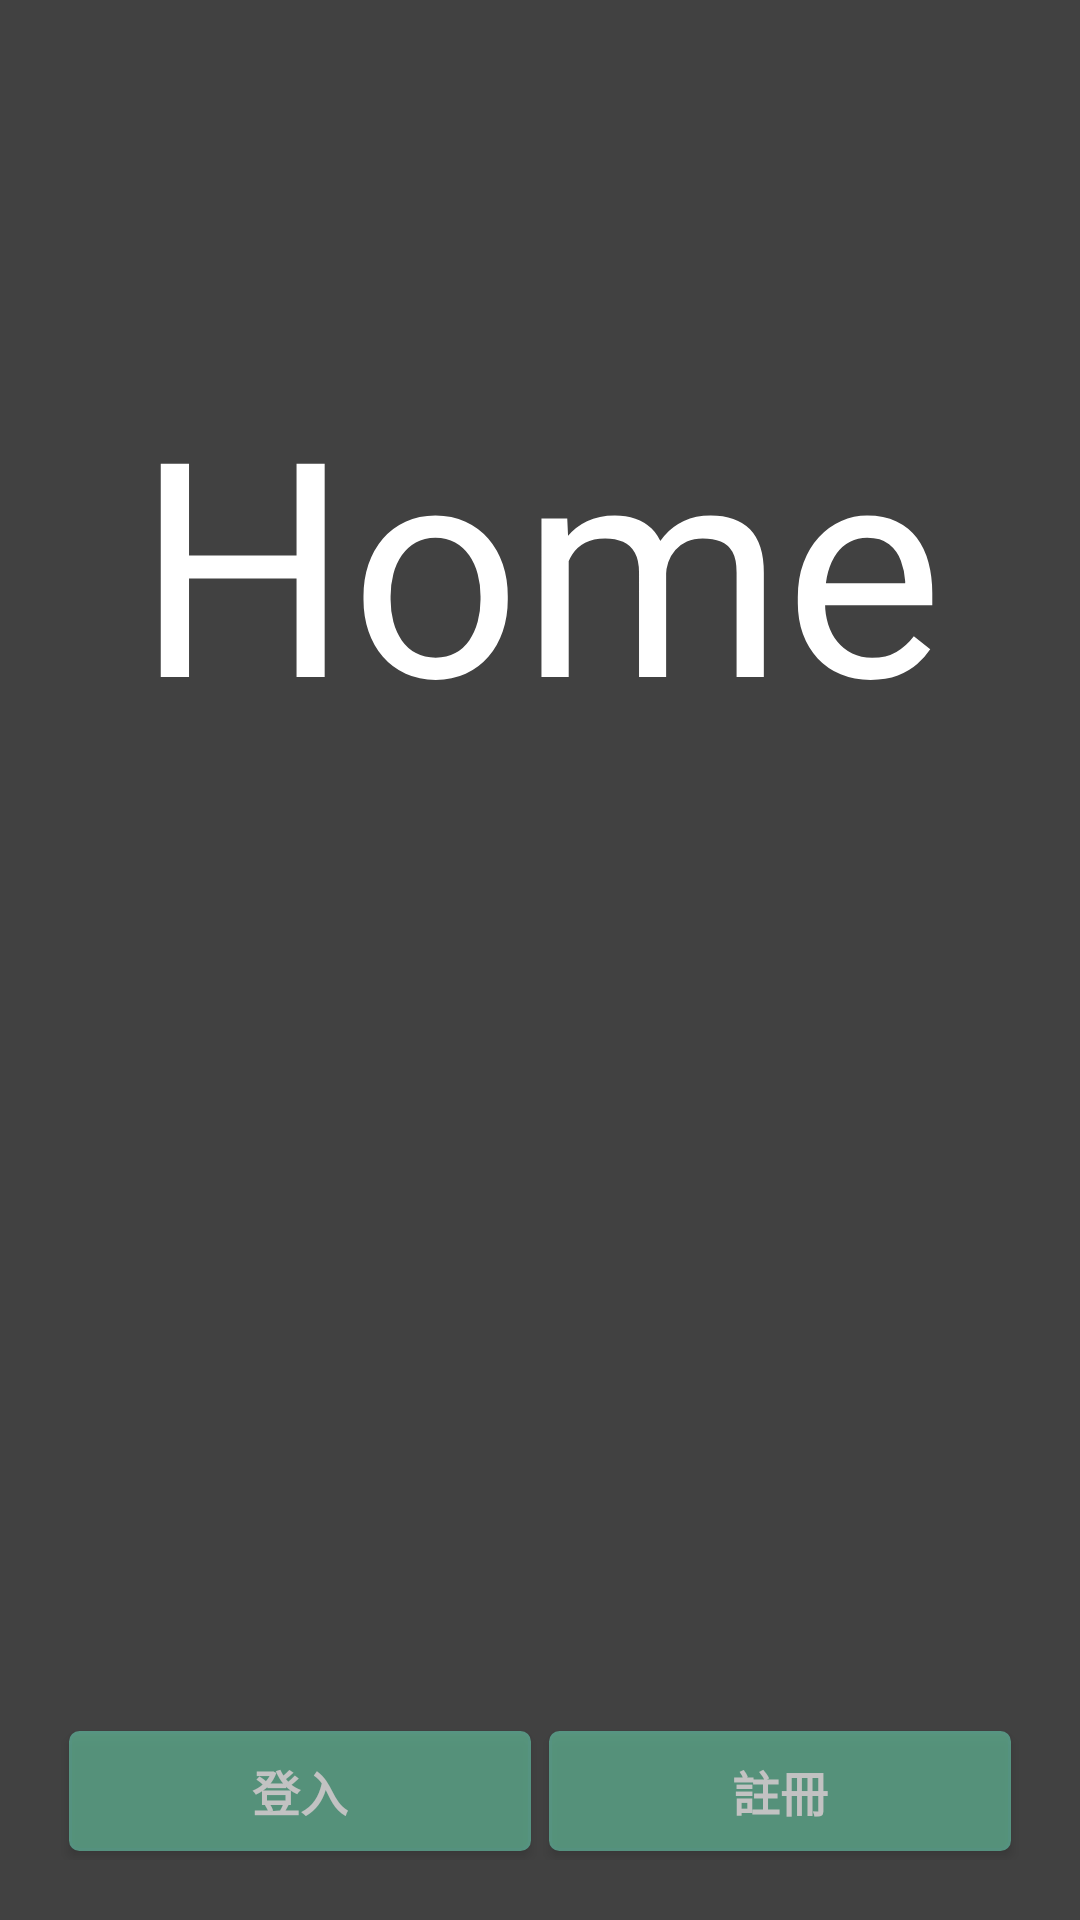

Android layout source for this screen:
<!-- AndroidManifest.xml: application theme CustomActionBarTheme -->
<!-- res/layout/activity_start.xml -->
<RelativeLayout xmlns:android="http://schemas.android.com/apk/res/android"
    xmlns:tools="http://schemas.android.com/tools"
    android:layout_width="match_parent"
    android:layout_height="match_parent"
    android:gravity="center_horizontal"
    android:background="#ff414141">

    <ImageView 
        android:layout_width="match_parent"
        android:layout_height="match_parent"
        android:src="@drawable/login_background"
        android:scaleType="centerCrop" />

	<TextView
        android:id="@+id/start_text"
        android:layout_width="wrap_content"
        android:layout_height="wrap_content"
        android:text="@string/app_name"
        android:textColor="#ffffff"
        android:textSize="@dimen/start_title_textsize"
        android:layout_marginTop="@dimen/start_title_margin"
        android:layout_alignParentTop="true"
        android:layout_centerHorizontal="true" />

    <LinearLayout
        android:layout_width="match_parent"
        android:layout_height="wrap_content"
        android:layout_margin="@dimen/login_btn_margin_big"
        android:orientation="horizontal"
        android:layout_alignParentBottom="true">
        <Button
            android:id="@+id/login_btn"
            android:layout_width="0dp"
            android:layout_weight="0.5"
            android:layout_height="@dimen/login_btn_height"
            android:layout_below="@+id/login_password_column"
            android:layout_centerHorizontal="true"
            android:text="@string/login_btn"
            android:textColor="#FFFFFF"
            android:textSize="@dimen/login_btn_text_size"
            android:textStyle="bold"
            android:background="@drawable/button_custom"
            android:layout_margin="@dimen/login_margin"
            android:alpha="0.7"/>
        <Button
            android:id="@+id/register_btn"
            android:layout_width="0dp"
            android:layout_weight="0.5"
            android:layout_height="@dimen/login_btn_height"
            android:layout_below="@+id/login_password_column"
            android:layout_centerHorizontal="true"
            android:text="@string/register_btn"
            android:textColor="#FFFFFF"
            android:textSize="@dimen/login_btn_text_size"
            android:textStyle="bold"
            android:background="@drawable/button_custom"
            android:layout_margin="@dimen/login_margin"
            android:alpha="0.7"/>
    </LinearLayout>

    

</RelativeLayout>
<!-- resources referenced by this layout -->
<resources>
  <dimen name="login_btn_height">40dp</dimen>
  <dimen name="login_btn_margin_big">20dp</dimen>
  <dimen name="login_btn_text_size">16sp</dimen>
  <dimen name="login_margin">3dp</dimen>
  <dimen name="start_title_margin">120dp</dimen>
  <dimen name="start_title_textsize">100sp</dimen>
  <!-- drawable button_custom (drawable) -->
  <?xml version="1.0" encoding="utf-8"?>
  <selector xmlns:android="http://schemas.android.com/apk/res/android">
      <item android:state_pressed="true" android:drawable="@drawable/button_custom_pressed" />
      <item android:state_pressed="false" android:drawable="@drawable/button_custom_enabled" />
  </selector>
  <string name="app_name">Home</string>
  <string name="login_btn">登入</string>
  <string name="register_btn">註冊</string>
  <style name="CustomActionBarTheme" parent="@style/Theme.AppCompat.Light.DarkActionBar">
          <item name="android:actionBarStyle">@style/MyActionBar</item>
  		<item name="android:windowContentOverlay">@null</item>
          
          <item name="actionBarStyle">@style/MyActionBar</item>
      </style>
  <!-- drawable button_custom_pressed (drawable) -->
  <?xml version="1.0" encoding="utf-8"?>
  <shape xmlns:android="http://schemas.android.com/apk/res/android">
      <stroke
          android:width="1dp"
          android:color="#54a18a"/>
      <corners
          android:radius="3dp" />
      <padding
          android:left="1dp"
          android:right="1dp"
          android:top="1dp"
          android:bottom="1dp"/>
      <solid android:color="#54a18a"/>
  
  </shape>
  <!-- drawable button_custom_enabled (drawable) -->
  <?xml version="1.0" encoding="utf-8"?>
  <shape xmlns:android="http://schemas.android.com/apk/res/android">
      <stroke
          android:width="1dp"
          android:color="#62B99F"/>
      <corners
          android:radius="3dp" />
      <padding
          android:left="1dp"
          android:right="1dp"
          android:top="1dp"
          android:bottom="1dp"/>
      <solid android:color="#62B997"/>
  
  </shape>
  <style name="MyActionBar" parent="@style/Widget.AppCompat.Light.ActionBar.Solid.Inverse">
          <item name="android:background">@drawable/actionbar_background</item>
          
          <item name="background">@drawable/actionbar_background</item>
      </style>
  <!-- drawable actionbar_background (drawable) -->
  <?xml version="1.0" encoding="utf-8"?>
  <shape xmlns:android="http://schemas.android.com/apk/res/android">
      <solid android:color="#03659A"/>
      <stroke android:width="0dp" android:color="#03659A"/>
      <corners android:radius="0dp" />
      <padding android:left="0dp" android:top="0dp" android:right="0dp" android:bottom="0dp" />
  </shape>
</resources>
